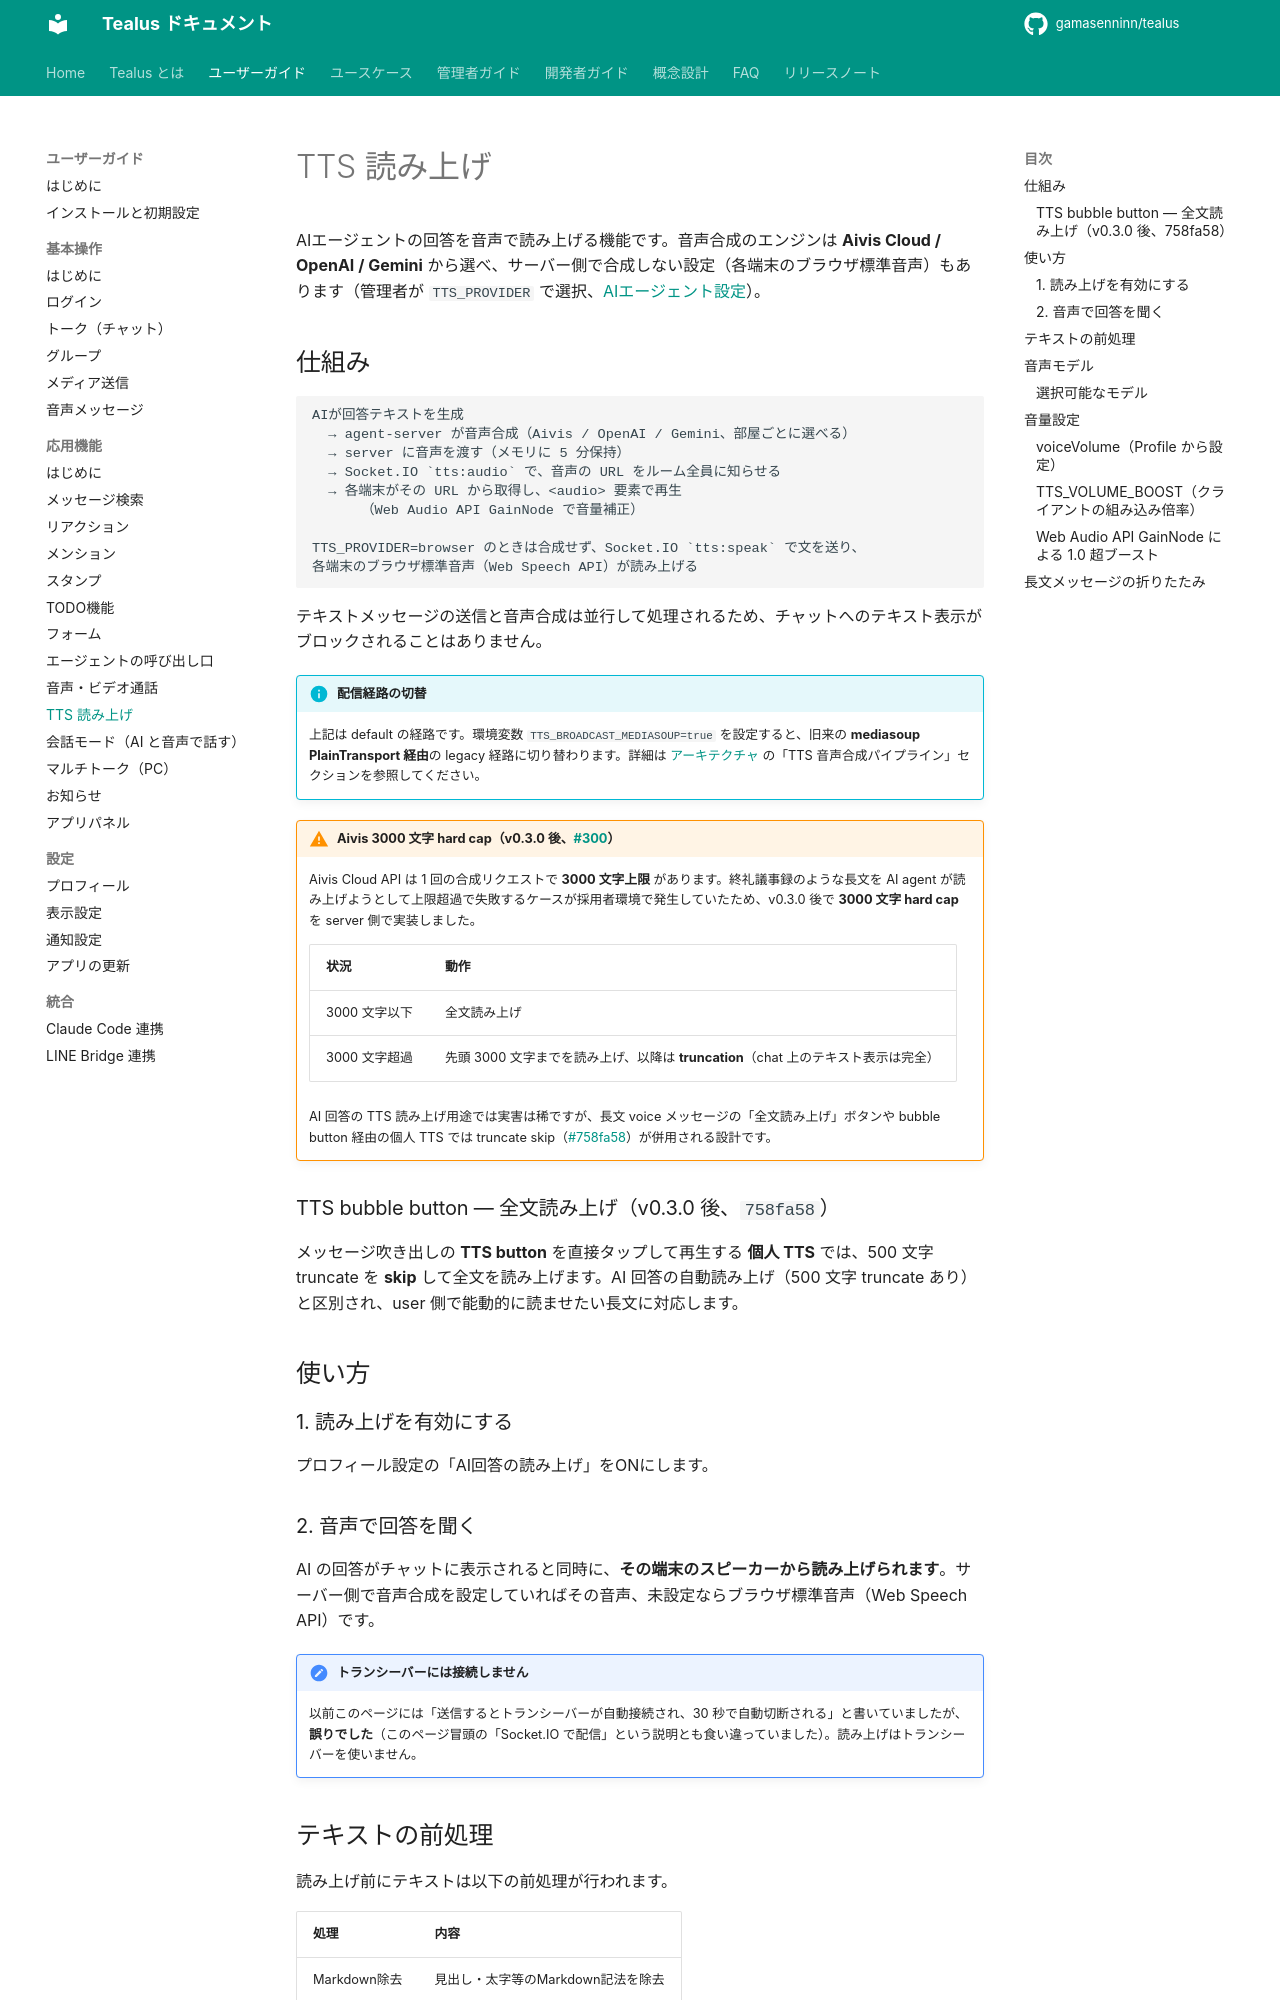

repository: gamasenninn/tealus-docs · page: guide/advanced/tts/index.html · generator: mkdocs

# TTS 読み上げ

AIエージェントの回答を音声で読み上げる機能です。音声合成のエンジンは **Aivis Cloud / OpenAI / Gemini** から選べ、サーバー側で合成しない設定（各端末のブラウザ標準音声）もあります（管理者が `TTS_PROVIDER` で選択、[AIエージェント設定](../../admin/agent.md)）。

## 仕組み

```
AIが回答テキストを生成
  → agent-server が音声合成（Aivis / OpenAI / Gemini、部屋ごとに選べる）
  → server に音声を渡す（メモリに 5 分保持）
  → Socket.IO `tts:audio` で、音声の URL をルーム全員に知らせる
  → 各端末がその URL から取得し、<audio> 要素で再生
      （Web Audio API GainNode で音量補正）

TTS_PROVIDER=browser のときは合成せず、Socket.IO `tts:speak` で文を送り、
各端末のブラウザ標準音声（Web Speech API）が読み上げる
```

テキストメッセージの送信と音声合成は並行して処理されるため、チャットへのテキスト表示がブロックされることはありません。

!!! info "配信経路の切替"
    上記は default の経路です。環境変数 `TTS_BROADCAST_MEDIASOUP=true` を設定すると、旧来の **mediasoup PlainTransport 経由**の legacy 経路に切り替わります。詳細は [アーキテクチャ](../../dev/architecture.md) の「TTS 音声合成パイプライン」セクションを参照してください。

!!! warning "Aivis 3000 文字 hard cap（v0.3.0 後、[#300](https://github.com/gamasenninn/tealus/issues/300)）"
    Aivis Cloud API は 1 回の合成リクエストで **3000 文字上限** があります。終礼議事録のような長文を AI agent が読み上げようとして上限超過で失敗するケースが採用者環境で発生していたため、v0.3.0 後で **3000 文字 hard cap** を server 側で実装しました。

    | 状況 | 動作 |
    |---|---|
    | 3000 文字以下 | 全文読み上げ |
    | 3000 文字超過 | 先頭 3000 文字までを読み上げ、以降は **truncation**（chat 上のテキスト表示は完全） |

    AI 回答の TTS 読み上げ用途では実害は稀ですが、長文 voice メッセージの「全文読み上げ」ボタンや bubble button 経由の個人 TTS では truncate skip（[#758fa58](https://github.com/gamasenninn/tealus/commit/758fa58)）が併用される設計です。

### TTS bubble button — 全文読み上げ（v0.3.0 後、`758fa58`）

メッセージ吹き出しの **TTS button** を直接タップして再生する **個人 TTS** では、500 文字 truncate を **skip** して全文を読み上げます。AI 回答の自動読み上げ（500 文字 truncate あり）と区別され、user 側で能動的に読ませたい長文に対応します。

## 使い方

### 1. 読み上げを有効にする

プロフィール設定の「AI回答の読み上げ」をONにします。

### 2. 音声で回答を聞く

AI の回答がチャットに表示されると同時に、**その端末のスピーカーから読み上げられます**。サーバー側で音声合成を設定していればその音声、未設定ならブラウザ標準音声（Web Speech API）です。

!!! note "トランシーバーには接続しません"
    以前このページには「送信するとトランシーバーが自動接続され、30 秒で自動切断される」と書いていましたが、**誤りでした**（このページ冒頭の「Socket.IO で配信」という説明とも食い違っていました）。読み上げはトランシーバーを使いません。
